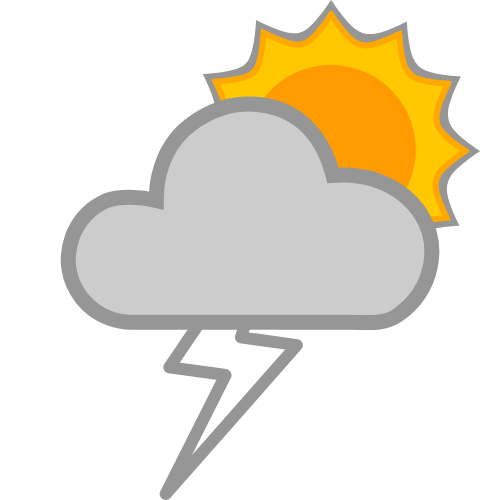
t = 0.00 s
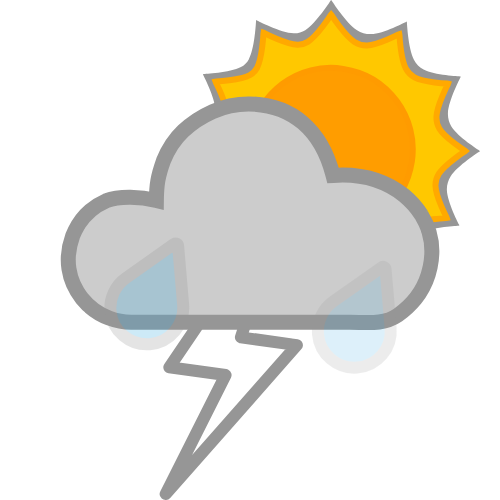
t = 0.25 s
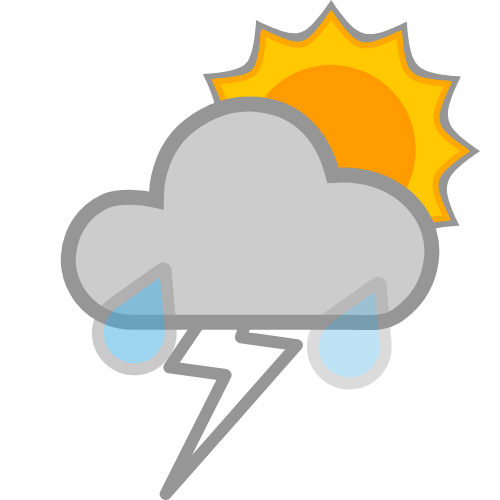
t = 0.50 s
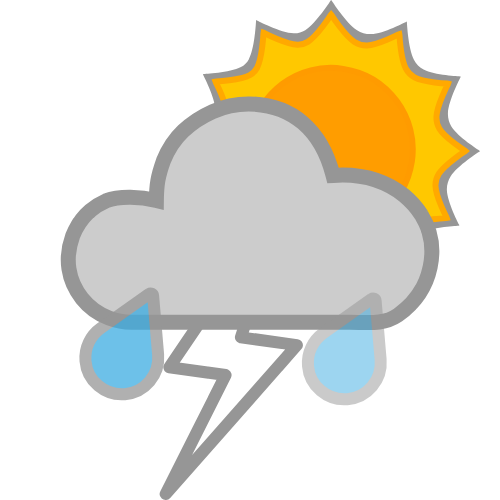
t = 0.75 s
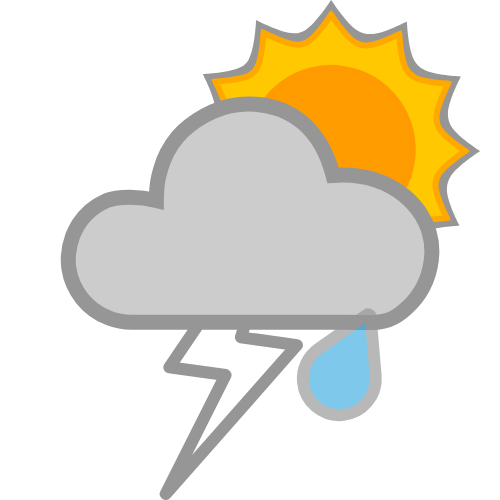
t = 1.00 s
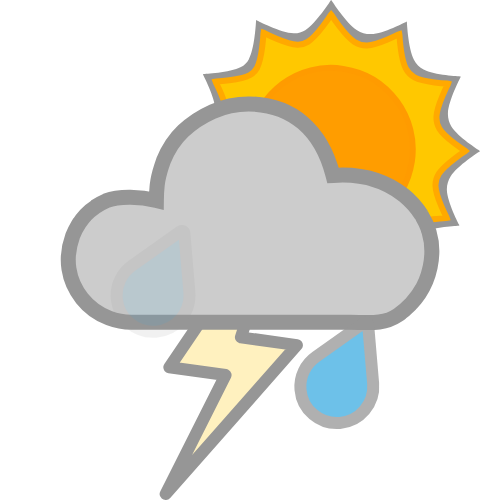
t = 1.13 s

The animated SVG that drew these frames (rendered in a browser with its animation timeline set to each time). Animation: 6 SMIL elements (animate=4,animateTransform=2); one cycle of 1.50 s, repeats indefinitely.

<?xml version="1.0" encoding="UTF-8" standalone="no"?>
<svg id="svg2" xmlns:rdf="http://www.w3.org/1999/02/22-rdf-syntax-ns#" xmlns="http://www.w3.org/2000/svg" height="500" width="500" version="1.1" xmlns:cc="http://creativecommons.org/ns#" xmlns:dc="http://purl.org/dc/elements/1.1/">
 <metadata id="metadata7">
  <rdf:RDF>
   <cc:Work rdf:about="">
    <dc:format>image/svg+xml</dc:format>
    <dc:type rdf:resource="http://purl.org/dc/dcmitype/StillImage"/>
    <dc:title/>
   </cc:Work>
  </rdf:RDF>
 </metadata>
 <g id="g3116" transform="matrix(0.97623601,0,0,0.97623601,466.59792,14.911785)">
  <g id="g5712" style="fill:#969696;" transform="matrix(0.67777553,0,0,0.67777553,-197.36338,102.96989)">
   <path id="path5714" style="fill:#969696;" d="M267.15,92.085c10.21-15.985,43.17-37.055,43.17-37.055l1.1258-0.9699-1.1258-0.96412s-32.415-20.436-42.156-36.186c-3.716-6.0088-5.49-13.498-5.167-20.555,0.86691-18.943,18.849-53.673,18.849-53.673l0.4965-1.4058-1.4577-0.27134s-38.377-1.4982-54.727-10.285c-6.1563-3.3084-11.385-8.8425-14.6-15.048-8.7467-16.88-10.539-56.052-10.539-56.052l-0.26846-1.4606-1.3942,0.48784s-33.966,17.844-52.507,18.445c-7.3552,0.23855-15.053-1.9982-21.26-5.9522-16.477-10.497-38.175-44.474-38.175-44.474l-0.9699-1.1258-0.96412,1.1258s-21.638,34.079-38.181,44.477c-5.0801,3.1929-11.396,4.8726-17.392,4.6416-19.515-0.75177-55.278-19.418-55.278-19.418l-1.3971-0.49072-0.27423,1.4577s-1.6896,40.323-10.825,57.588c-2.6373,4.9842-6.9981,9.3096-11.988,11.936-16.824,8.8554-56.055,10.536-56.055,10.536l-1.4606,0.27422,0.49649,1.3971s17.839,33.911,18.414,52.423c0.21868,7.0413-1.9598,14.4-5.753,20.336-10.222,15.998-43.218,37.096-43.218,37.096l-1.1229,0.96701,1.1229,0.96413s32.4,20.421,42.127,36.166c3.7301,6.0379,5.5008,13.564,5.1728,20.654-0.87518,18.917-18.832,53.601-18.832,53.601l-0.49072,1.3971,1.4548,0.27422s38.272,1.4909,54.574,10.259c6.2397,3.3561,11.534,8.9725,14.791,15.264,8.7113,16.827,10.499,55.867,10.499,55.867l0.27712,1.4606,1.4-0.49938s33.812-17.784,52.27-18.359c7.1269-0.22189,14.575,1.9808,20.584,5.8194,15.954,10.192,36.995,43.094,36.995,43.094l0.9699,1.1287,0.96701-1.1287s20.382-32.329,36.091-42.043c6.0797-3.7597,13.657-5.5552,20.798-5.2276,18.889,0.86639,53.517,18.806,53.517,18.806l1.4116,0.49072,0.26268-1.4606s1.4982-38.247,10.256-54.542c3.3576-6.2472,8.9727-11.554,15.27-14.817,16.824-8.7166,55.867-10.496,55.867-10.496l1.4577-0.28289-0.48784-1.3971s-17.808-33.857-18.39-52.34c-0.22333-7.0805,1.9556-14.483,5.7674-20.454z"/>
  </g>
  <g id="g3" style="stroke-dasharray:none;stroke:#ffa900;stroke-width:10;stroke-miterlimit:4;fill:#ffc800;" transform="matrix(0.61110825,0,0,0.61110825,-191.60014,106.38718)">
   <path id="path5" style="stroke-dasharray:none;stroke:#ffa900;stroke-width:10;stroke-miterlimit:4;fill:#ffc800;" d="M267.15,92.085c10.21-15.985,43.17-37.055,43.17-37.055l1.1258-0.9699-1.1258-0.96412s-32.415-20.436-42.156-36.186c-3.716-6.0088-5.49-13.498-5.167-20.555,0.86691-18.943,18.849-53.673,18.849-53.673l0.4965-1.4058-1.4577-0.27134s-38.377-1.4982-54.727-10.285c-6.1563-3.3084-11.385-8.8425-14.6-15.048-8.7467-16.88-10.539-56.052-10.539-56.052l-0.26846-1.4606-1.3942,0.48784s-33.966,17.844-52.507,18.445c-7.3552,0.23855-15.053-1.9982-21.26-5.9522-16.477-10.497-38.175-44.474-38.175-44.474l-0.9699-1.1258-0.96412,1.1258s-21.638,34.079-38.181,44.477c-5.0801,3.1929-11.396,4.8726-17.392,4.6416-19.515-0.75177-55.278-19.418-55.278-19.418l-1.3971-0.49072-0.27423,1.4577s-1.6896,40.323-10.825,57.588c-2.6373,4.9842-6.9981,9.3096-11.988,11.936-16.824,8.8554-56.055,10.536-56.055,10.536l-1.4606,0.27422,0.49649,1.3971s17.839,33.911,18.414,52.423c0.21868,7.0413-1.9598,14.4-5.753,20.336-10.222,15.998-43.218,37.096-43.218,37.096l-1.1229,0.96701,1.1229,0.96413s32.4,20.421,42.127,36.166c3.7301,6.0379,5.5008,13.564,5.1728,20.654-0.87518,18.917-18.832,53.601-18.832,53.601l-0.49072,1.3971,1.4548,0.27422s38.272,1.4909,54.574,10.259c6.2397,3.3561,11.534,8.9725,14.791,15.264,8.7113,16.827,10.499,55.867,10.499,55.867l0.27712,1.4606,1.4-0.49938s33.812-17.784,52.27-18.359c7.1269-0.22189,14.575,1.9808,20.584,5.8194,15.954,10.192,36.995,43.094,36.995,43.094l0.9699,1.1287,0.96701-1.1287s20.382-32.329,36.091-42.043c6.0797-3.7597,13.657-5.5552,20.798-5.2276,18.889,0.86639,53.517,18.806,53.517,18.806l1.4116,0.49072,0.26268-1.4606s1.4982-38.247,10.256-54.542c3.3576-6.2472,8.9727-11.554,15.27-14.817,16.824-8.7166,55.867-10.496,55.867-10.496l1.4577-0.28289-0.48784-1.3971s-17.808-33.857-18.39-52.34c-0.22333-7.0805,1.9556-14.483,5.7674-20.454z"/>
  </g>
  <path id="path4808" style="stroke-dasharray:none;stroke:#ff9b00;stroke-width:6.11108255;stroke-miterlimit:4;fill:#ff9d00;" d="m-126.43,55.238c-45.46-7.1561-88.116,24.292-94.96,70.057-7.1622,45.46,24.285,88.116,70.051,94.96,45.772,6.8505,88.116-24.285,95.272-70.051,6.8505-45.46-24.597-88.116-70.363-94.966z" horiz-adv-x="1000" unicode="" glyph-name="icon"/>
 </g>
 <path id="path4-0" style="stroke-linejoin:round;stroke:#969696;stroke-miterlimit:4;stroke-dasharray:none;stroke-width:11.99199963;fill:#ffc800;" d="m287.41,193.19-46.527,144.13,56.035,7.834-131.21,148.85,59.893-118.98-56.291-7.7269z" horiz-adv-x="928" unicode="" glyph-name="flash-2">
  <animate id="anim1" begin="0s;anim2.end" from="#ffffff" attributeName="fill" to="#ffffff" dur="1s"/>
  <animate id="anim2" begin="anim1.end" from="#ffffff" attributeName="fill" to="#ffc800" dur="0.5s"/>
 </path>
 <path id="path4-4" style="stroke:#969696;stroke-dasharray:none;stroke-miterlimit:4;stroke-width:15;fill:#cccccc;" d="M421.36,214.9c-4.67-7.32-10.45-13.81-17.36-19.5-24.12-19.04-49.93-21.53-70.97-19.97-11.53-45.22-40.79-71.03-84.37-71.48-12.59,0-24.57,2.5382-35.941,7.6146s-21.219,11.574-29.545,19.494c-8.3254,7.9192-14.924,17.869-19.798,29.849-5.4868,15.355-6.8295,23.692-7.0055,39.545-15.682-3.9634-37.045-4.9672-50.256,0.30459-15.839,6.9039-27.006,18.681-33.504,35.332-4.0611,11.168-5.2795,22.133-3.655,32.896,1.6244,10.762,5.9902,20.61,13.097,29.545,7.107,8.9345,16.042,15.432,26.803,19.494,7.5132,2.8428,14.924,4.2642,22.235,4.2642h218.69c17.463,0,33.504,2.7385,48.125-7.2113,35.583-25.102,42.547-69.324,23.453-100.18z" horiz-adv-x="1205.1" unicode="" glyph-name="cloud-6"/>
 <path id="path9411" style="stroke-dasharray:none;stroke:#969696;stroke-width:11.99155712;stroke-miterlimit:4;fill:#3dade2;" d="m146.63,258.97-48.322,34.125c-10.211,7.1853-16.444,19.537-15.313,32.839,1.6508,20.05,19.322,34.914,39.372,33.263,20.05-1.6509,34.914-19.322,33.263-39.372l-5.017-58.997c-0.14954-1.9622-2.287-2.959-3.9835-1.8575z" horiz-adv-x="1000" unicode="" glyph-name="weather">
  <animateTransform id="anim3" from="40 -40" repeatCount="indefinite" attributeName="transform" to="-10 60" attributeType="xml" dur="1s" type="translate"/>
  <animate id="anim4" from="0" repeatCount="indefinite" attributeName="opacity" to="1" dur="1s"/>
 </path>
 <path id="path2990" style="stroke-dasharray:none;stroke:#969696;stroke-width:11.99155712;stroke-miterlimit:4;fill:#3dade2;" d="m366.63,311.47-48.322,34.125c-10.211,7.1853-16.444,19.537-15.313,32.839,1.6508,20.05,19.322,34.914,39.372,33.263,20.05-1.6509,34.914-19.322,33.263-39.372l-5.017-58.997c-0.14954-1.9622-2.287-2.959-3.9835-1.8575z" horiz-adv-x="1000" unicode="" glyph-name="weather">
  <animateTransform id="anim5" from="20 -60" repeatCount="indefinite" attributeName="transform" to="-10 35" attributeType="xml" dur="1.5s" type="translate"/>
  <animate id="anim6" from="0" repeatCount="indefinite" attributeName="opacity" to="1" dur="1.5s"/>
 </path>
</svg>
